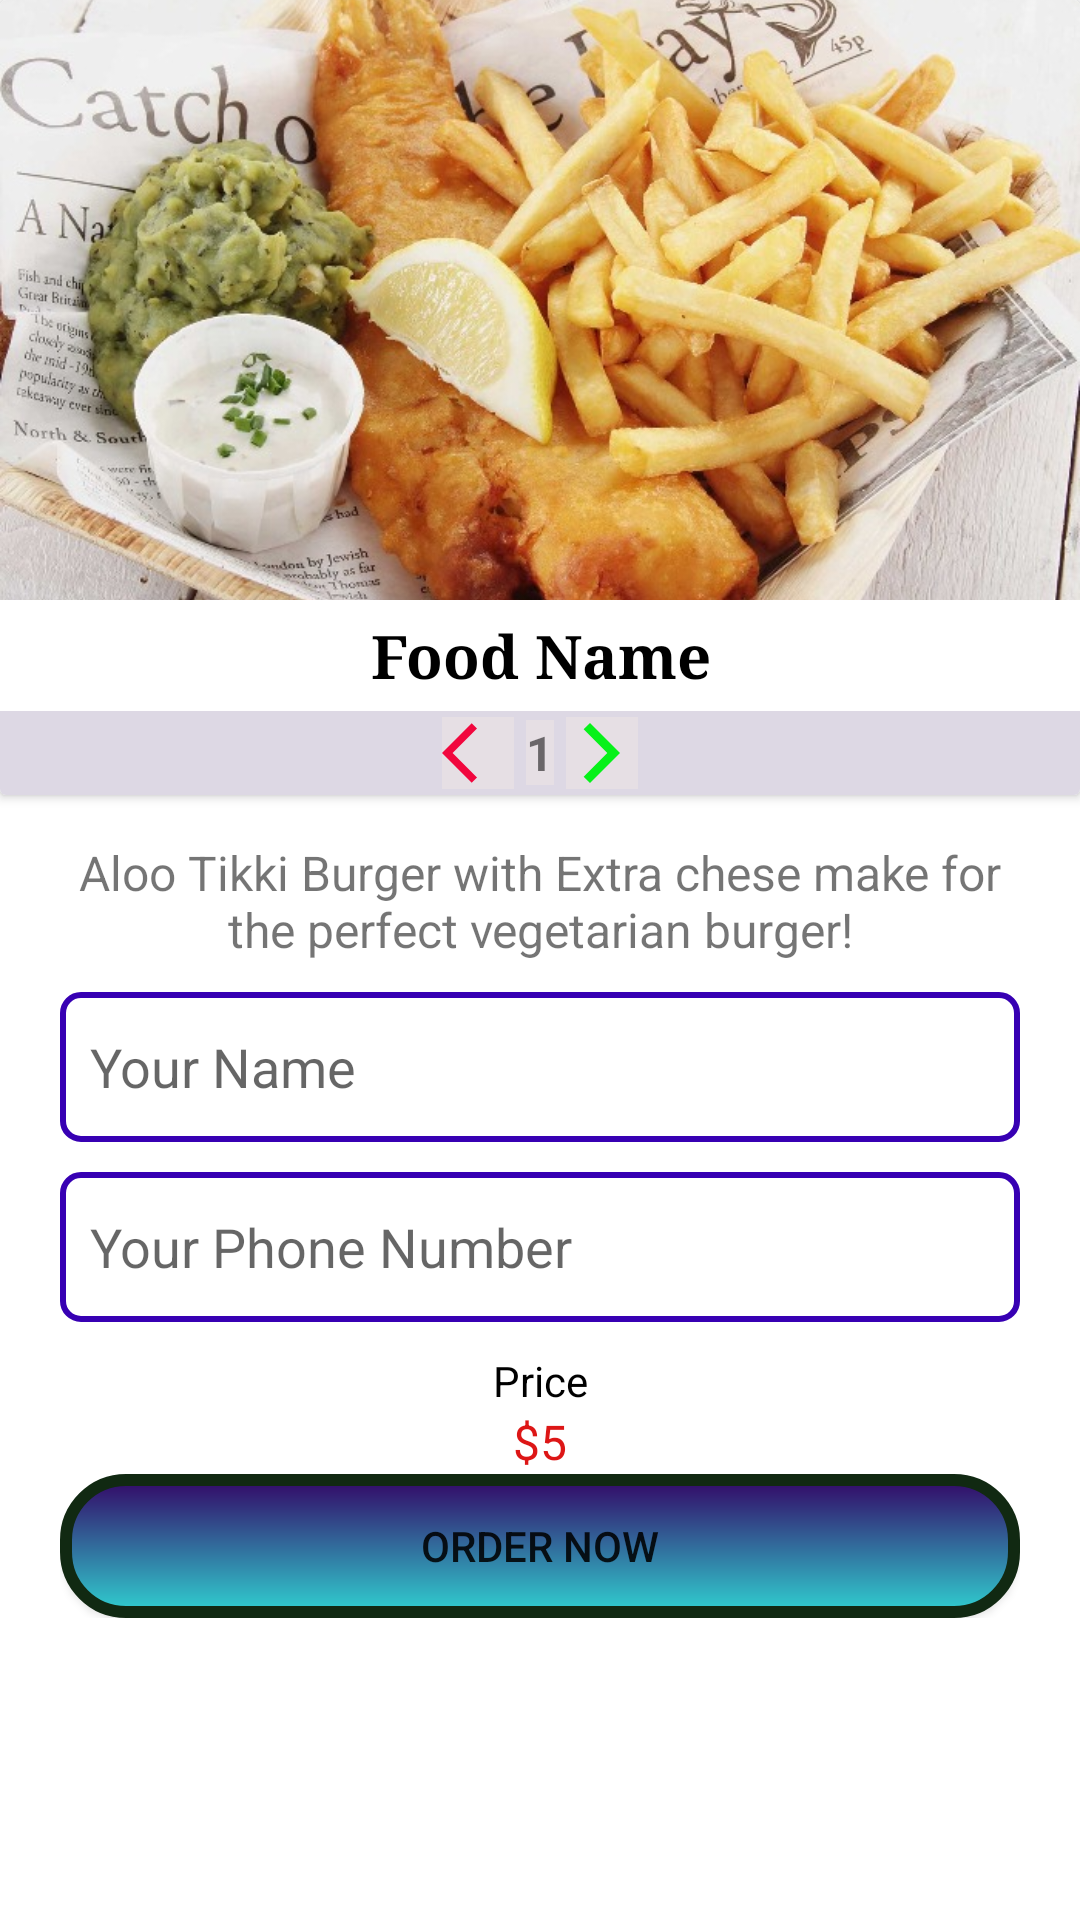

The Android layout XML behind this screen, and the referenced resources:
<!-- AndroidManifest.xml: application theme Theme.Foodfast -->
<!-- res/layout/activity_details.xml -->
<?xml version="1.0" encoding="utf-8"?>
<LinearLayout xmlns:android="http://schemas.android.com/apk/res/android"
    xmlns:app="http://schemas.android.com/apk/res-auto"
    xmlns:tools="http://schemas.android.com/tools"
    android:layout_width="match_parent"
    android:layout_height="wrap_content"
    android:orientation="vertical"
    tools:context=".DetailsActivity">

    <androidx.cardview.widget.CardView
        android:layout_width="match_parent"
        android:layout_height="wrap_content">

        <LinearLayout
            android:layout_width="match_parent"
            android:layout_height="match_parent"
            android:orientation="vertical">

            <ImageView
                android:id="@+id/detailImage"
                android:layout_width="match_parent"
                android:layout_height="200dp"
                android:scaleType="centerCrop"
                app:srcCompat="@drawable/food2" />

            <TextView
                android:id="@+id/foodname"
                android:layout_width="match_parent"
                android:layout_height="wrap_content"
                android:fontFamily="serif"
                android:gravity="center"
                android:padding="5dp"
                android:text="Food Name"
                android:textColor="@color/black"
                android:textSize="20sp"
                android:textStyle="bold" />

            <LinearLayout
                android:layout_width="match_parent"
                android:layout_height="wrap_content"
                android:layout_gravity="center"
                android:background="#DDD8E4"
                android:gravity="center"
                android:orientation="horizontal">

                <ImageView
                    android:id="@+id/subtract"
                    android:layout_width="wrap_content"
                    android:layout_height="wrap_content"
                    android:layout_margin="2dp"
                    android:background="#95EDE5E5"
                    app:srcCompat="@drawable/ic_baseline_arrow_back_ios_24" />

                <TextView
                    android:id="@+id/quantity"
                    android:layout_width="wrap_content"
                    android:layout_height="wrap_content"
                    android:layout_margin="2dp"
                    android:background="#95EDE5E5"
                    android:text="1"
                    android:textSize="16sp"
                    android:textStyle="bold" />

                <ImageView
                    android:id="@+id/add"
                    android:layout_width="wrap_content"
                    android:layout_height="wrap_content"
                    android:layout_margin="2dp"
                    android:background="#95EDE5E5"
                    app:srcCompat="@drawable/ic_baseline_arrow_forward_ios_24" />
            </LinearLayout>
        </LinearLayout>
    </androidx.cardview.widget.CardView>

    <LinearLayout
        android:layout_width="match_parent"
        android:layout_height="wrap_content"
        android:layout_marginStart="20dp"
        android:layout_marginTop="15dp"
        android:layout_marginEnd="20dp"
        android:orientation="vertical">

        <TextView
            android:id="@+id/detailDescription"
            android:layout_width="match_parent"
            android:layout_height="wrap_content"
            android:layout_marginBottom="10dp"
            android:gravity="center"
            android:text="Aloo Tikki Burger with Extra chese make for the perfect vegetarian burger!"
            android:textSize="16sp" />

        <EditText
            android:id="@+id/personName"
            android:layout_width="match_parent"
            android:layout_height="50dp"
            android:layout_marginBottom="10dp"
            android:background="@drawable/btn_signup"
            android:ems="10"
            android:hint="Your Name"
            android:inputType="textPersonName"
            android:padding="10dp" />

        <EditText
            android:id="@+id/personPhone"
            android:layout_width="match_parent"
            android:layout_height="50dp"
            android:layout_marginBottom="10dp"
            android:background="@drawable/btn_signup"
            android:ems="10"
            android:hint="Your Phone Number"
            android:inputType="phone"
            android:padding="10dp" />

        <TextView
            android:id="@+id/textView12"
            android:layout_width="match_parent"
            android:layout_height="wrap_content"
            android:gravity="center"
            android:text="Price"
            android:textColor="@color/black"
            android:textSize="14sp" />

        <LinearLayout
            android:layout_width="wrap_content"
            android:layout_height="match_parent"
            android:layout_gravity="center"
            android:orientation="horizontal">

            <TextView
                android:id="@+id/curr"
                android:layout_width="wrap_content"
                android:layout_height="wrap_content"
                android:layout_weight="1"
                android:text="$"
                android:textColor="#DD1616"
                android:textSize="16sp" />

            <TextView
                android:id="@+id/priceOfOrder"
                android:layout_width="wrap_content"
                android:layout_height="wrap_content"
                android:layout_weight="1"
                android:text="5"
                android:textColor="#DD1616"
                android:textSize="16sp" />
        </LinearLayout>

        <Button
            android:id="@+id/insertButton"
            android:layout_width="match_parent"
            android:layout_height="wrap_content"
            android:background="@drawable/btn_gradient"
            android:text="order now" />

    </LinearLayout>

</LinearLayout>
<!-- resources referenced by this layout -->
<resources>
  <!-- drawable btn_gradient (drawable) -->
  <?xml version="1.0" encoding="utf-8"?>
  <shape xmlns:android="http://schemas.android.com/apk/res/android">
      <gradient
          android:startColor="#30cfd0"
          android:angle="90"
          android:endColor="#330867"/>
      <corners
          android:topRightRadius="20dp"
          android:topLeftRadius="20dp"
          android:bottomLeftRadius="20dp"
          android:bottomRightRadius="20dp"/>
      <stroke
          android:width="4dp"
          android:color="#112912"/>
  </shape>
  <!-- drawable btn_signup (drawable) -->
  <?xml version="1.0" encoding="utf-8"?>
  <shape xmlns:android="http://schemas.android.com/apk/res/android">
      <stroke
          android:color="@color/purple_700"
          android:width="2dp"/>
      <corners
          android:radius="6dp"/>
  
  </shape>
  <!-- drawable food2: jpg bitmap (drawable, 123385 bytes) -->
  <!-- drawable ic_baseline_arrow_back_ios_24 (drawable) -->
  <vector android:height="24dp" android:tint="#F1073E"
      android:viewportHeight="24" android:viewportWidth="24"
      android:width="24dp" xmlns:android="http://schemas.android.com/apk/res/android">
      <path android:fillColor="@android:color/white" android:pathData="M11.67,3.87L9.9,2.1 0,12l9.9,9.9 1.77,-1.77L3.54,12z"/>
  </vector>
  <!-- drawable ic_baseline_arrow_forward_ios_24 (drawable) -->
  <vector android:height="24dp" android:tint="#07F11A"
      android:viewportHeight="24" android:viewportWidth="24"
      android:width="24dp" xmlns:android="http://schemas.android.com/apk/res/android">
      <path android:fillColor="@android:color/white" android:pathData="M5.88,4.12L13.76,12l-7.88,7.88L8,22l10,-10L8,2z"/>
  </vector>
  <style name="Theme.Foodfast" parent="Theme.MaterialComponents.DayNight.DarkActionBar">
          
          <item name="colorPrimary">@color/purple_500</item>
          <item name="colorPrimaryVariant">@color/purple_700</item>
          <item name="colorOnPrimary">@color/white</item>
          
          <item name="colorSecondary">@color/teal_200</item>
          <item name="colorSecondaryVariant">@color/teal_700</item>
          <item name="colorOnSecondary">@color/black</item>
          
          <item name="android:statusBarColor" tools:targetApi="l">?attr/colorPrimaryVariant</item>
          
      </style>
  <!-- not gathered from this repository: default colours our renderer supplied (Android Studio template values) -->
  <color name="purple_500">#FF6200EE</color>
  <color name="purple_700">#FF3700B3</color>
  <color name="teal_200">#FF03DAC5</color>
  <color name="teal_700">#FF018786</color>
  <color name="black">#FF000000</color>
  <color name="white">#FFFFFFFF</color>
</resources>
